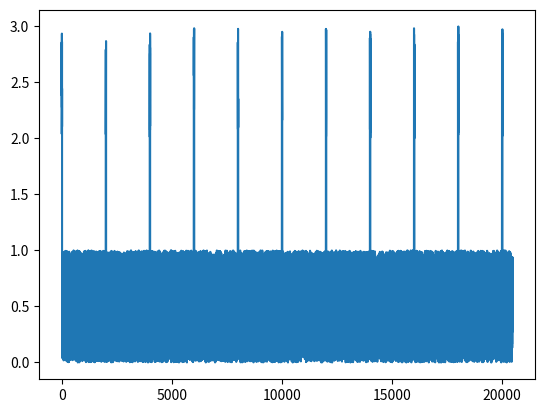

Python code for this plot:
import os

import matplotlib.pyplot as plt
import numpy as np
import pandas as pd

# path_save_csv = os.path.join(os.getcwd(), "models")

class GenerateRPM():
    """
    Classe GenerateRPM() tem por objetivo simular a geração de um sinal de RPM advindo de um sensor de rotação

    Parameters
    ----------

    rpm : float -> frequência nominal de rotação que se quer gerar dados simulados
    freq_aquisic : integer -> frequência de aquisição simulado

    Returns
    -------
    None
    """

    def __init__(self,rpm,freq_aquisic):
        self.rpm = rpm
        self.freq_aquisic = freq_aquisic


    def generate_array(self):
        """
        generate_array() é um método que cria um array a partir dos dados de entrada.

        Parameters
        ----------

        None

        Returns
        -------
        pd.DataFrame(self.array) : DataFrame -> dataframe contendo o array dos dados simulados
        """

        self.array = np.random.rand(self.freq_aquisic)

        for i in range(0,self.freq_aquisic,self.rpm):
            random = np.random.rand(20)
            for j in range(len(random)):
                self.array[i+j] = 2+random[j]

        
        return pd.DataFrame(self.array)

    def save_as_csv(self,path):
        """
        save_as_csv() é um método que tem por objetivo salvar os dados simulados em um arquivo .csv

        Parameters
        ----------

        path : string -> caminho onde o arquivo deverá ser salvo

        Returns
        -------
        None
        """

        self.array = pd.DataFrame(self.generate_array())
        pd.DataFrame.to_csv(self.array,path)

    def plot_array(self):
        
        self.df = self.generate_array()
        plt.plot(range(len(self.array)),self.array)
        plt.show()



if __name__ == "__main__":
    teste = GenerateRPM(2000,20480)
    print(teste.generate_array())
    teste.save_as_csv('2000rpm_artificial_data.csv')
    teste.plot_array()
